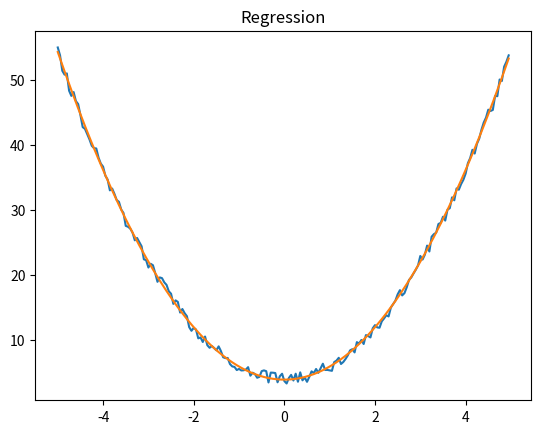

Python code for this plot:
import numpy as np
import random
from matplotlib import pyplot as plt

# 초기 설정 y = 2 * x^2 + 4 에 유사한 데이터를 가지고 있다고 가정.
x = np.array([i for i in range(-100, 100)])
x = x / 20.
error = 2 * (np.array([random.random() for i in range(len(x))]) - 0.5)
y = 2 * np.multiply(x, x) + 4 + error

datas = np.stack([x,y], axis=1).astype(np.float64)
print(datas.shape)

# 우리는 target function이 2차함수임을 알고 있음.
# y = a*x^2 + b에서 a, b를 추정하고자 함.
a = random.random()
b = random.random()

# Gradient Descent 가정.
learning_rate = 0.00005

epoch = 10000
for i in range(epoch):
    for j, (input, target) in enumerate(datas):
        _y = a * input * input + b                  # 모델에 input을 넣음

        L2 = (target - _y) ** 2                             # Loss를 계산
        L2_grad_a = 2 * (target - _y) * (input * input)  # L2를 a에 대해 미분.
        L2_grad_b = 2 * (target - _y) * (1)              # L2를 b에 대해 미분.

        a += L2_grad_a * learning_rate              # Gradient Descent 적용
        b += L2_grad_b * learning_rate              # Gradient Descent 적용
        # print(L2_grad_a, L2_grad_b)
        # print('Iter : {:4d}, a : {:4f}, b : {:4f}'.format(j, a, b))
    print('Epoch : {:4d}, a : {:.4f}, b : {:.4f}'.format(i, a, b))

plt.title('Regression')
plt.plot(x, y)
plt.plot(x, a * x * x + b)
plt.show()
